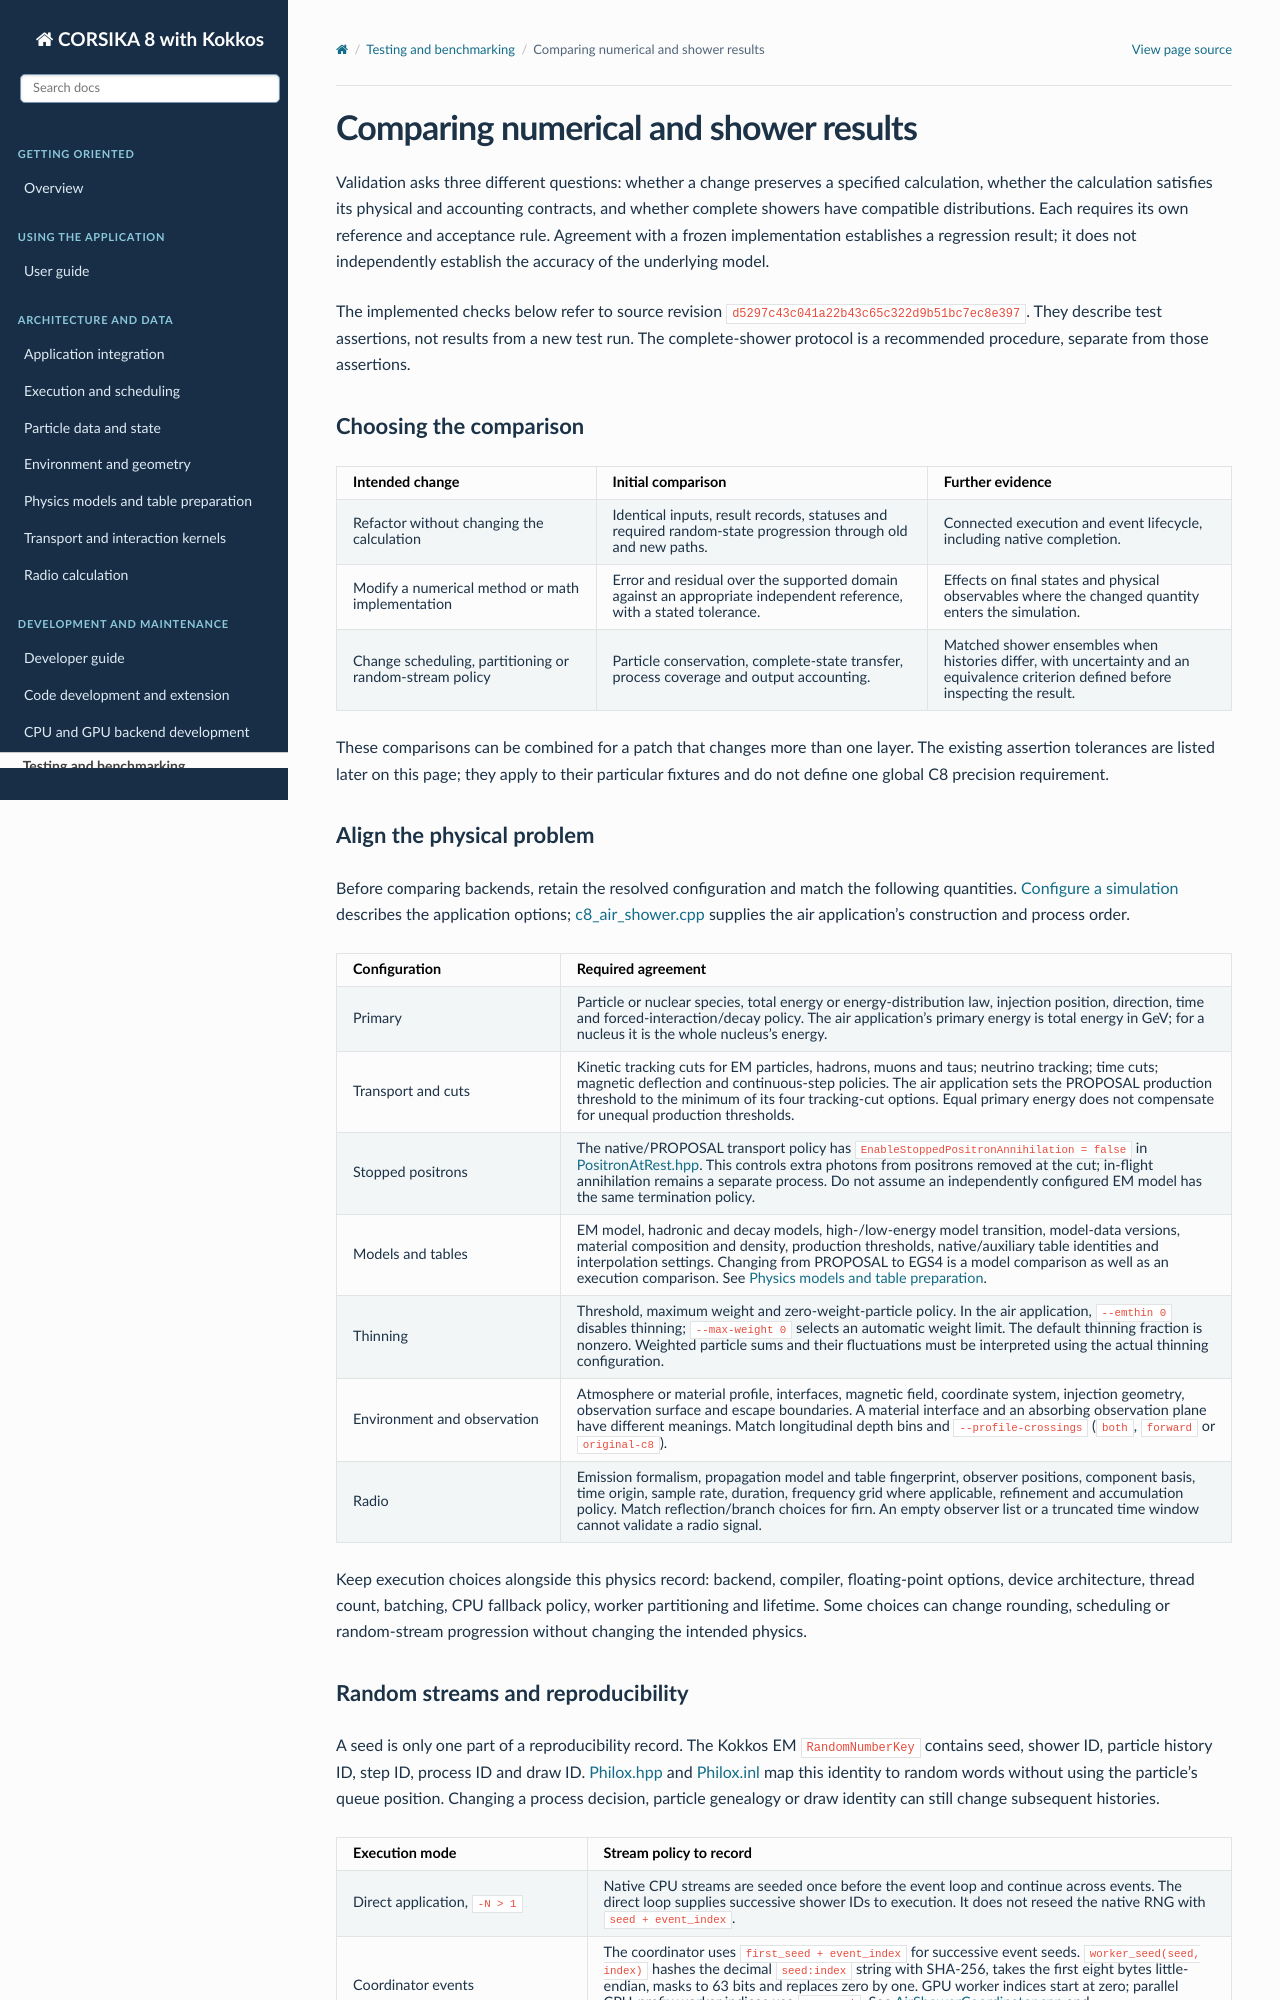

repository: BossL668/CORSIKA8-kokkos · page: validation/numerics.html · generator: sphinx

.. _numerical-and-statistical-validation:

Comparing numerical and shower results
======================================

Validation asks three different questions: whether a change preserves a
specified calculation, whether the calculation satisfies its physical and
accounting contracts, and whether complete showers have compatible
distributions. Each requires its own reference and acceptance rule. Agreement
with a frozen implementation establishes a regression result; it does not
independently establish the accuracy of the underlying model.

The implemented checks below refer to source revision
``d5297c43c041a22b43c65c322d9b51bc7ec8e397``. They describe test assertions,
not results from a new test run. The complete-shower protocol is a recommended procedure, separate from those
assertions.

Choosing the comparison
-----------------------

.. list-table::
   :header-rows: 1
   :widths: 29 37 34

   * - Intended change
     - Initial comparison
     - Further evidence
   * - Refactor without changing the calculation
     - Identical inputs, result records, statuses and required random-state
       progression through old and new paths.
     - Connected execution and event lifecycle, including native completion.
   * - Modify a numerical method or math implementation
     - Error and residual over the supported domain against an appropriate
       independent reference, with a stated tolerance.
     - Effects on final states and physical observables where the changed
       quantity enters the simulation.
   * - Change scheduling, partitioning or random-stream policy
     - Particle conservation, complete-state transfer, process coverage and
       output accounting.
     - Matched shower ensembles when histories differ, with uncertainty and
       an equivalence criterion defined before inspecting the result.

These comparisons can be combined for a patch that changes more than one
layer. The existing assertion tolerances are listed later on this page; they
apply to their particular fixtures and do not define one global C8 precision
requirement.

Align the physical problem
--------------------------

Before comparing backends, retain the resolved configuration and match the
following quantities. :doc:`../usage/configuration` describes the application
options; `c8_air_shower.cpp`_ supplies the air application's construction and
process order.

.. list-table::
   :header-rows: 1
   :widths: 25 75

   * - Configuration
     - Required agreement
   * - Primary
     - Particle or nuclear species, total energy or energy-distribution law,
       injection position, direction, time and forced-interaction/decay policy.
       The air application's primary energy is total energy in GeV; for a
       nucleus it is the whole nucleus's energy.
   * - Transport and cuts
     - Kinetic tracking cuts for EM particles, hadrons, muons and taus;
       neutrino tracking; time cuts; magnetic deflection and continuous-step
       policies. The air application sets the PROPOSAL production threshold
       to the minimum of its four tracking-cut options. Equal primary energy
       does not compensate for unequal production thresholds.
   * - Stopped positrons
     - The native/PROPOSAL transport policy has
       ``EnableStoppedPositronAnnihilation = false`` in `PositronAtRest.hpp`_.
       This controls extra photons from positrons removed at the cut;
       in-flight annihilation remains a separate process. Do not assume an
       independently configured EM model has the same termination policy.
   * - Models and tables
     - EM model, hadronic and decay models, high-/low-energy model transition,
       model-data versions, material composition and density, production
       thresholds, native/auxiliary table identities and interpolation
       settings. Changing from PROPOSAL to EGS4 is a model comparison as well
       as an execution comparison. See :doc:`../physics-data`.
   * - Thinning
     - Threshold, maximum weight and zero-weight-particle policy. In the air
       application, ``--emthin 0`` disables thinning; ``--max-weight 0`` selects
       an automatic weight limit. The default thinning fraction is nonzero.
       Weighted particle sums and their fluctuations must be interpreted
       using the actual thinning configuration.
   * - Environment and observation
     - Atmosphere or material profile, interfaces, magnetic field, coordinate
       system, injection geometry, observation surface and escape boundaries.
       A material interface and an absorbing observation plane have different
       meanings. Match longitudinal depth bins and ``--profile-crossings``
       (``both``, ``forward`` or ``original-c8``).
   * - Radio
     - Emission formalism, propagation model and table fingerprint, observer
       positions, component basis, time origin, sample rate, duration,
       frequency grid where applicable, refinement and accumulation policy.
       Match reflection/branch choices for firn. An empty observer list or a
       truncated time window cannot validate a radio signal.

Keep execution choices alongside this physics record: backend, compiler,
floating-point options, device architecture, thread count, batching, CPU
fallback policy, worker partitioning and lifetime. Some choices can change
rounding, scheduling or random-stream progression without changing the
intended physics.
